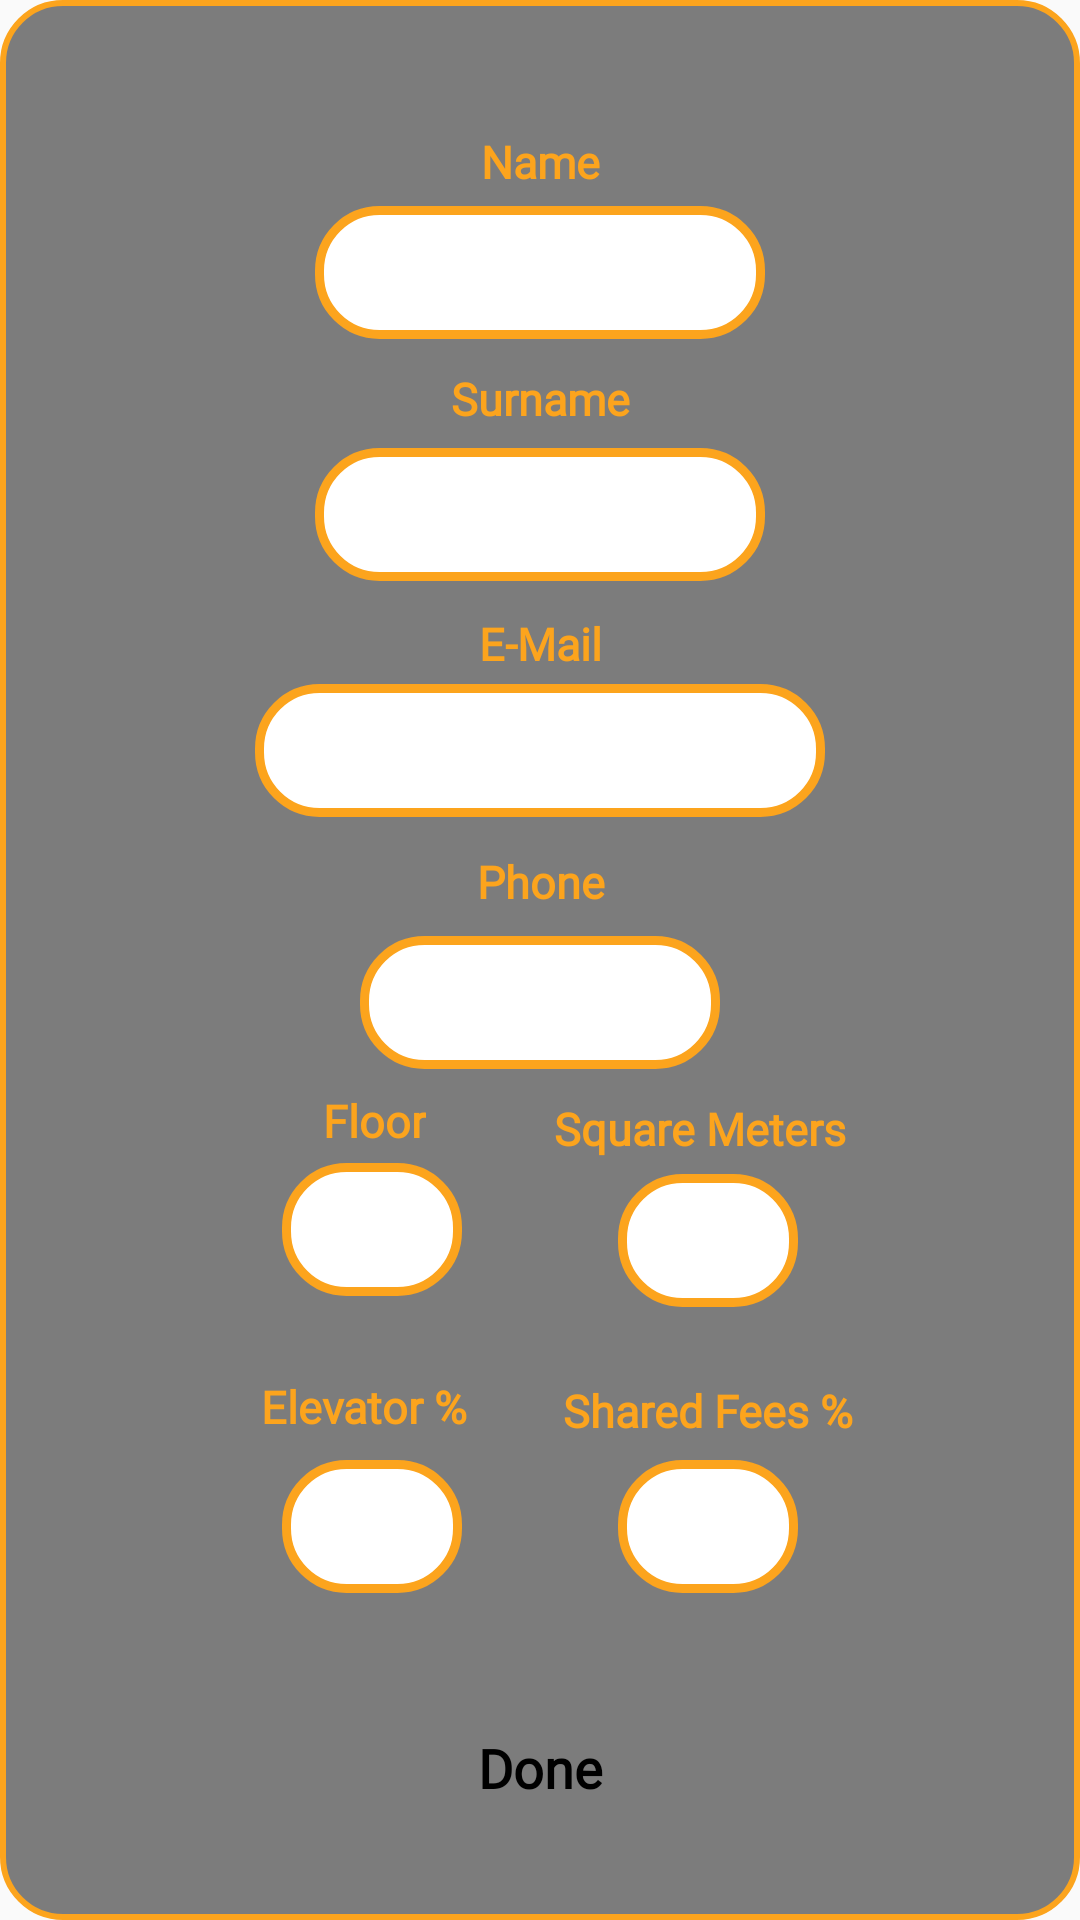

The Android layout XML behind this screen, and the referenced resources:
<!-- AndroidManifest.xml: application theme Theme.MaintenanceFeesCalculator -->
<!-- res/layout/fragment_apartments.xml -->
<?xml version="1.0" encoding="utf-8"?>
<androidx.constraintlayout.widget.ConstraintLayout xmlns:android="http://schemas.android.com/apk/res/android"
    xmlns:app="http://schemas.android.com/apk/res-auto"
    xmlns:tools="http://schemas.android.com/tools"
    android:layout_width="360dp"
    android:layout_height="600dp"
    android:orientation="vertical"
    android:layout_marginTop="30dp"
    android:background="@drawable/fragment_frame"
    tools:context=".ApartmentsFragment">


    <TextView
        android:id="@+id/tenantName"
        android:layout_width="wrap_content"
        android:layout_height="20dp"
        android:fontFamily="@font/alata"
        android:text="Name"
        android:textColor="@color/orange"
        android:textSize="15sp"
        android:textStyle="bold"
        app:layout_constraintBottom_toBottomOf="parent"
        app:layout_constraintEnd_toEndOf="parent"
        app:layout_constraintHorizontal_bias="0.501"
        app:layout_constraintStart_toStartOf="parent"
        app:layout_constraintTop_toTopOf="parent"
        app:layout_constraintVertical_bias="0.056" />

    <EditText
        android:id="@+id/saveName"
        android:layout_width="150dp"
        android:layout_height="wrap_content"
        android:background="@drawable/rounded_text_background"
        android:textAlignment="center"
        android:maxLength="20"
        android:inputType="text"
        app:layout_constraintBottom_toBottomOf="parent"
        app:layout_constraintEnd_toEndOf="parent"
        app:layout_constraintStart_toStartOf="parent"
        app:layout_constraintTop_toTopOf="parent"
        app:layout_constraintVertical_bias="0.102">
    </EditText>

    <TextView
        android:id="@+id/tenantSurname"
        android:layout_width="wrap_content"
        android:layout_height="20dp"
        android:fontFamily="@font/alata"
        android:text="Surname"
        android:textColor="@color/orange"
        android:textSize="15sp"
        android:textStyle="bold"
        app:layout_constraintBottom_toBottomOf="parent"
        app:layout_constraintEnd_toEndOf="parent"
        app:layout_constraintHorizontal_bias="0.501"
        app:layout_constraintStart_toStartOf="parent"
        app:layout_constraintTop_toTopOf="parent"
        app:layout_constraintVertical_bias="0.188" />

    <EditText
        android:id="@+id/saveSurname"
        android:layout_width="150dp"
        android:layout_height="wrap_content"
        android:background="@drawable/rounded_text_background"
        android:maxLength="20"
        android:textAlignment="center"
        app:layout_constraintBottom_toBottomOf="parent"
        app:layout_constraintEnd_toEndOf="parent"
        app:layout_constraintStart_toStartOf="parent"
        app:layout_constraintTop_toTopOf="parent"
        app:layout_constraintVertical_bias="0.242">
    </EditText>

    <TextView
        android:id="@+id/tenantFloor"
        android:layout_width="wrap_content"
        android:layout_height="20dp"
        android:fontFamily="@font/alata"
        android:text="Floor"
        android:textColor="@color/orange"
        android:textSize="15sp"
        android:textStyle="bold"
        app:layout_constraintBottom_toBottomOf="parent"
        app:layout_constraintEnd_toEndOf="parent"
        app:layout_constraintHorizontal_bias="0.320"
        app:layout_constraintStart_toStartOf="parent"
        app:layout_constraintTop_toTopOf="parent"
        app:layout_constraintVertical_bias="0.589" />

    <EditText
        android:id="@+id/saveFloor"
        android:layout_width="60dp"
        android:layout_height="wrap_content"
        android:background="@drawable/rounded_text_background"
        android:inputType="number"
        android:maxLength="2"
        android:textAlignment="center"
        app:layout_constraintBottom_toBottomOf="parent"
        app:layout_constraintEnd_toEndOf="parent"
        app:layout_constraintHorizontal_bias="0.300"
        app:layout_constraintStart_toStartOf="parent"
        app:layout_constraintTop_toTopOf="parent"
        app:layout_constraintVertical_bias="0.656">
    </EditText>

    <TextView
        android:id="@+id/tenantPhone"
        android:layout_width="wrap_content"
        android:layout_height="20dp"
        android:fontFamily="@font/alata"
        android:text="Phone"
        android:textColor="@color/orange"
        android:textSize="15sp"
        android:textStyle="bold"
        app:layout_constraintBottom_toBottomOf="parent"
        app:layout_constraintEnd_toEndOf="parent"
        app:layout_constraintHorizontal_bias="0.501"
        app:layout_constraintStart_toStartOf="parent"
        app:layout_constraintTop_toTopOf="parent"
        app:layout_constraintVertical_bias="0.456" />

    <EditText
        android:id="@+id/savePhone"
        android:layout_width="120dp"
        android:layout_height="wrap_content"
        android:layout_marginTop="10dp"
        android:background="@drawable/rounded_text_background"
        android:inputType="phone"
        android:maxLength="10"
        android:textAlignment="center"
        app:layout_constraintBottom_toBottomOf="parent"
        app:layout_constraintEnd_toEndOf="parent"
        app:layout_constraintStart_toStartOf="parent"
        app:layout_constraintTop_toTopOf="parent"
        app:layout_constraintVertical_bias="0.516">
    </EditText>

    <TextView
        android:id="@+id/tenantEmail"
        android:layout_width="wrap_content"
        android:layout_height="20dp"
        android:fontFamily="@font/alata"
        android:text="E-Mail"
        android:textColor="@color/orange"
        android:textSize="15sp"
        android:textStyle="bold"
        app:layout_constraintBottom_toBottomOf="parent"
        app:layout_constraintEnd_toEndOf="parent"
        app:layout_constraintStart_toStartOf="parent"
        app:layout_constraintTop_toTopOf="parent"
        app:layout_constraintVertical_bias="0.324" />


    <EditText
        android:id="@+id/saveEmail"
        android:layout_width="190dp"
        android:layout_height="wrap_content"
        android:layout_marginTop="10dp"
        android:background="@drawable/rounded_text_background"
        android:inputType="textEmailAddress"
        android:maxLength="50"
        android:textAlignment="center"
        app:layout_constraintBottom_toBottomOf="parent"
        app:layout_constraintEnd_toEndOf="parent"
        app:layout_constraintStart_toStartOf="parent"
        app:layout_constraintTop_toTopOf="parent"
        app:layout_constraintVertical_bias="0.368">
    </EditText>

    <TextView
        android:id="@+id/tenantSqMeters"
        android:layout_width="wrap_content"
        android:layout_height="20dp"
        android:layout_marginBottom="-5dp"
        android:fontFamily="@font/alata"
        android:text="Square Meters"
        android:textColor="@color/orange"
        android:textSize="15sp"
        android:textStyle="bold"
        app:layout_constraintBottom_toBottomOf="parent"
        app:layout_constraintEnd_toEndOf="parent"
        app:layout_constraintHorizontal_bias="0.720"
        app:layout_constraintStart_toStartOf="parent"
        app:layout_constraintTop_toTopOf="parent"
        app:layout_constraintVertical_bias="0.589" />

    <EditText
        android:id="@+id/saveSqMeters"
        android:layout_width="60dp"
        android:layout_height="wrap_content"
        android:layout_marginTop="10dp"
        android:layout_marginBottom="-5dp"
        android:background="@drawable/rounded_text_background"
        android:inputType="number"
        android:maxLength="3"
        android:textAlignment="center"
        app:layout_constraintBottom_toBottomOf="parent"
        app:layout_constraintEnd_toEndOf="parent"
        app:layout_constraintHorizontal_bias="0.700"
        app:layout_constraintStart_toStartOf="parent"
        app:layout_constraintTop_toTopOf="parent"
        app:layout_constraintVertical_bias="0.651">
    </EditText>

    <TextView
        android:id="@+id/elevatorPercent"
        android:layout_width="wrap_content"
        android:layout_height="20dp"
        android:fontFamily="@font/alata"
        android:text="Elevator %"
        android:textColor="@color/orange"
        android:textSize="15sp"
        android:textStyle="bold"
        app:layout_constraintBottom_toBottomOf="parent"
        app:layout_constraintEnd_toEndOf="parent"
        app:layout_constraintHorizontal_bias="0.284"
        app:layout_constraintStart_toStartOf="parent"
        app:layout_constraintTop_toTopOf="parent"
        app:layout_constraintVertical_bias="0.748" />

    <EditText
        android:id="@+id/saveElevator"
        android:layout_width="60dp"
        android:layout_height="wrap_content"
        android:layout_marginTop="10dp"
        android:layout_marginBottom="-5dp"
        android:background="@drawable/rounded_text_background"
        android:inputType="number"
        android:maxLength="2"
        android:textAlignment="center"
        app:layout_constraintBottom_toBottomOf="parent"
        app:layout_constraintEnd_toEndOf="parent"
        app:layout_constraintHorizontal_bias="0.3"
        app:layout_constraintStart_toStartOf="parent"
        app:layout_constraintTop_toTopOf="parent"
        app:layout_constraintVertical_bias="0.818">
    </EditText>

    <TextView
        android:id="@+id/sharedFeesPercent"
        android:layout_width="wrap_content"
        android:layout_height="20dp"
        android:fontFamily="@font/alata"
        android:text="Shared Fees %"
        android:textColor="@color/orange"
        android:textSize="15sp"
        android:textStyle="bold"
        app:layout_constraintBottom_toBottomOf="parent"
        app:layout_constraintEnd_toEndOf="parent"
        app:layout_constraintHorizontal_bias="0.731"
        app:layout_constraintStart_toStartOf="parent"
        app:layout_constraintTop_toTopOf="parent"
        app:layout_constraintVertical_bias="0.750" />

    <EditText
        android:id="@+id/saveSharedFees"
        android:layout_width="60dp"
        android:layout_height="wrap_content"
        android:layout_marginTop="10dp"
        android:layout_marginBottom="-5dp"
        android:background="@drawable/rounded_text_background"
        android:inputType="number"
        android:maxLength="2"
        android:textAlignment="center"
        app:layout_constraintBottom_toBottomOf="parent"
        app:layout_constraintEnd_toEndOf="parent"
        app:layout_constraintStart_toStartOf="parent"
        app:layout_constraintTop_toTopOf="parent"
        app:layout_constraintHorizontal_bias="0.7"
        app:layout_constraintVertical_bias="0.818">
    </EditText>

    <Button
        android:id="@+id/doneButton"
        android:layout_width="wrap_content"
        android:layout_height="wrap_content"
        android:text="Done"
        android:background="@drawable/rounded_button"
        android:backgroundTint="@color/orange"
        android:clickable="true"
        android:fontFamily="@font/alata"
        android:textAlignment="center"
        android:textAllCaps="false"
        android:textColor="@color/black"
        android:textSize="18sp"
        android:textStyle="bold"
        app:layout_constraintBottom_toBottomOf="parent"
        app:layout_constraintEnd_toEndOf="parent"
        app:layout_constraintStart_toStartOf="parent"
        app:layout_constraintTop_toTopOf="parent"
        app:layout_constraintVertical_bias="0.971" />


</androidx.constraintlayout.widget.ConstraintLayout>
<!-- resources referenced by this layout -->
<resources>
  <color name="black">#FF000000</color>
  <color name="orange">#FCA41D</color>
  <!-- drawable fragment_frame (drawable) -->
  <?xml version="1.0" encoding="utf-8"?>
  <shape xmlns:android="http://schemas.android.com/apk/res/android"
      android:shape="rectangle">
      <solid android:color="#80000000" />
      <corners android:radius="20dp"/>
      <stroke android:width="2dp" android:color="@color/orange"/>
      <padding android:top="10dp" android:bottom="10dp" android:left="10dp" android:right="10dp"/>
  </shape>
  <!-- drawable rounded_text_background (drawable) -->
  <?xml version="1.0" encoding="utf-8"?>
  <shape xmlns:android="http://schemas.android.com/apk/res/android"
      android:shape="rectangle">
      <solid android:color="@color/white" />
      <corners android:radius="20dp"/>
      <stroke android:width="3dp" android:color="@color/orange"/>
      <padding android:top="10dp" android:bottom="10dp" android:left="10dp" android:right="10dp"/>
  </shape>
  <style name="Theme.MaintenanceFeesCalculator" parent="Base.Theme.MaintenanceFeesCalculator" />
  <color name="white">#FFFFFFFF</color>
  <style name="Base.Theme.MaintenanceFeesCalculator" parent="Theme.AppCompat.Light.NoActionBar">
          
          
      </style>
</resources>
